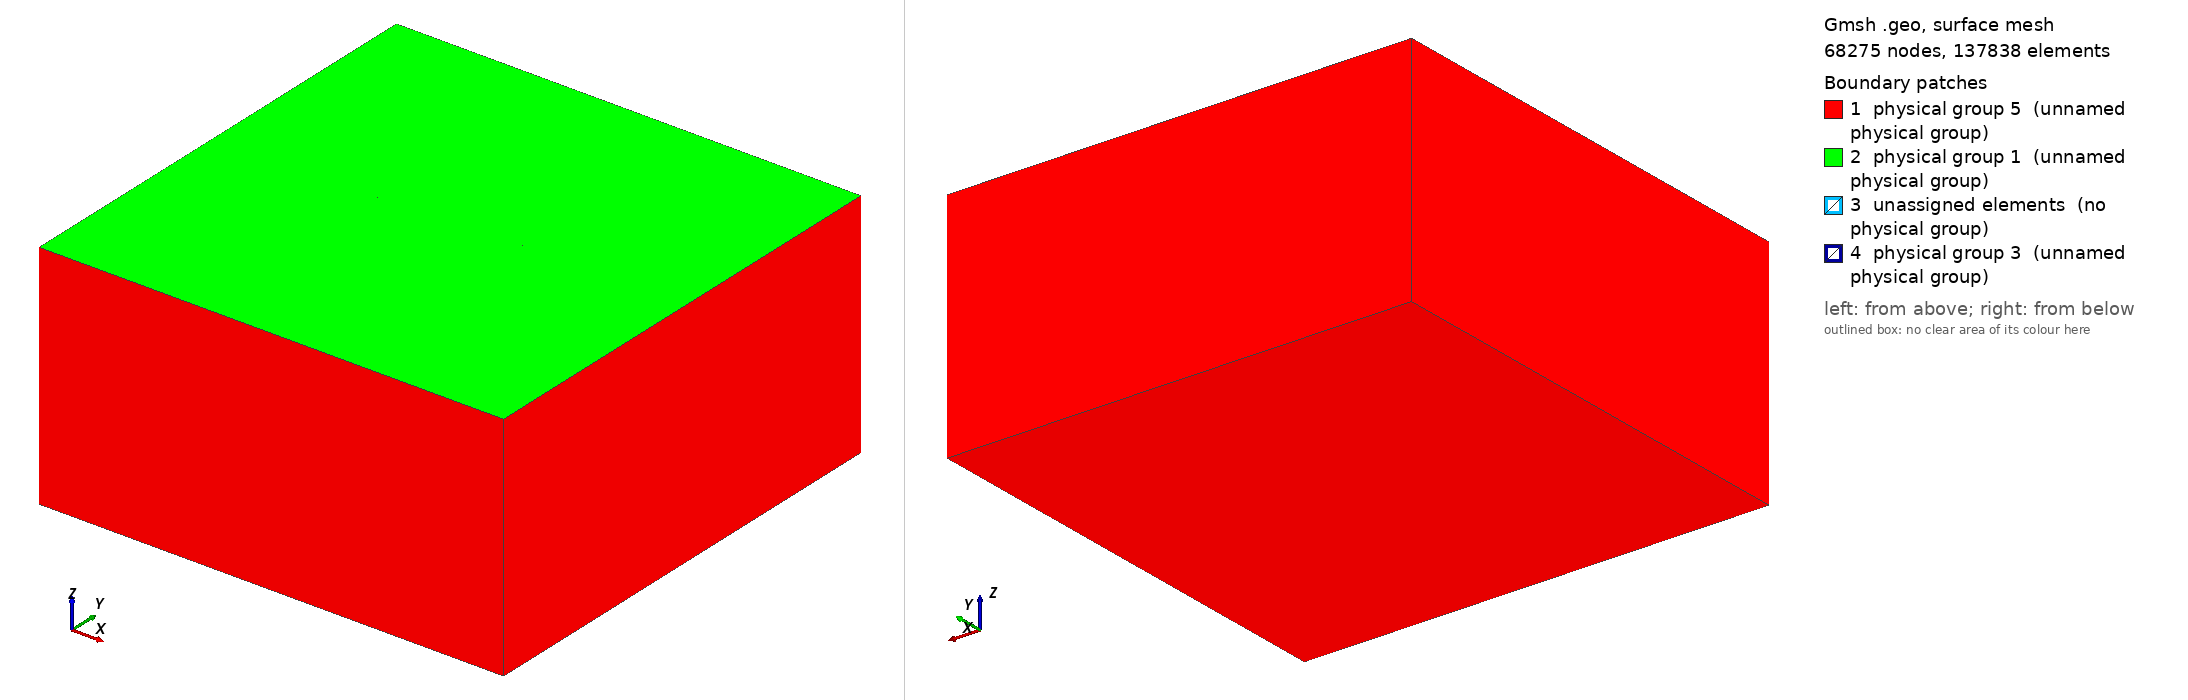

Gmsh geometry script, surface-meshed: 68275 nodes, 137838 surface elements. Boundary patches (legend numbers): 1 physical group 5 (unnamed physical group), 2 physical group 1 (unnamed physical group), 3 unassigned elements (no physical group), 4 physical group 3 (unnamed physical group). Left view from above one corner, right view from below the opposite corner. Legend entries are the model's physical surfaces; 'unassigned elements' are surfaces in no physical group. The drawing asked Gmsh for element sizes between 1% and 20% of the model's largest extent; the script's own settings can give other sizes.

=== tpv102_200m_hybrid_xsym.geo (drawn) ===
// SCEC TPV102 hybrid mesh, STRIKE-SYMMETRIC variant
// =============================================================================
//
// Variant of tpv102_200m_hybrid.geo that fixes the on-fault DIP-SLIP DRIFT.
//
// Root cause (debug_document/dip_drift_local_reproduction_2026-06-06.md):
//   The dip drift is ANTI-symmetric in along-strike x; every solver operator is
//   proven exactly x->-x equivariant (compiled probes), so the ONLY strike (x)
//   asymmetry is the MESH.  tpv102_200m_hybrid.geo is symmetric across the FAULT
//   PLANE (the +/-y prism strips are mirror partners — this tamed the sigma_n
//   leak) but its fault triangulation (Frontal-Delaunay) is STRIKE-asymmetric:
//   only 1.78% of fault nodes have an exact -x mirror partner.  An x-asymmetric
//   fault mesh seeds an x-antisymmetric spurious [[v_z]] that the (clean) friction
//   rectifies into secular dip slip.
//
// Fix: make the fault-plane triangulation MIRROR-SYMMETRIC under x->-x about the
// hypocenter (x=0), while KEEPING the y-mirror prism-strip extrusion that fixes
// sigma_n.  This is the strike analogue of the Pelties 2012 y-mirror strip.
//
// Construction (vs the parent .geo, which used ONE Frontal-Delaunay fault Rectangle):
//   1. Split the fault rectangle at x=0 into a RIGHT half (x in [0,FHL]) and a
//      LEFT half (x in [-FHL,0]) sharing the x=0 edge.  Each half is an 18x18 km
//      SQUARE, so a uniform transfinite (structured) grid is natural.
//   2. Make each half a TRANSFINITE surface with MIRRORED diagonals:
//      right half "Right" diagonals, left half "Left" diagonals.  Under x->-x a
//      "Right" (/) diagonal maps to a "Left" (\) diagonal, so the two halves are
//      EXACT strike mirrors — node positions AND triangle connectivity.
//   3. Extrude BOTH halves +/- h_strip in y -> structured y-mirror prism stacks
//      (same Layers{N_strip_y} as the parent; +y/-y stay exact partners).  The
//      extrusion carries the strike symmetry into the near-fault strip.
//   4. BooleanFragments the outer half-space with the four strip volumes.
//   5. RE-ASSERT the transfinite constraint on the POST-boolean fault surfaces.
//      (BooleanFragments drops the transfinite attribute set on the pre-boolean
//      source surfaces; without this re-assertion the 3D mesher re-triangulates
//      the fault and the strike symmetry drops to ~28%.  With it: 100%.)
//
// Verified at coarse resolution (gmsh 4.15, MFEM load): manifold, MFEM-loadable,
// Physical groups {1,3,5}/Volume 1 intact, fault footprint x in [-18,18] km,
// fault triangle x-mirror = 100.00% (was 1.78%), strip y-mirror = 100.00%.
// No $Periodic section is written (the parent's reader is a brittle v2.2 parser).
// Solver code is UNCHANGED — this is a drop-in mesh control.
//
// Geometry (SCEC TPV102, half-space):
//   Fault plane: y = 0, vertical strike-slip, x in [-18,18] km, z in [-18,0] km
//   Free surface: z = 0 ;  Half-space z < 0 ;  Hypocenter (x,z) = (0, -7.5 km)
//
// Physical groups (must match TPV102 driver defaults):
//   Physical Surface 1 = z=0 free surface
//   Physical Surface 3 = fault (y=0 over the 36 x 18 km sliding area; two halves)
//   Physical Surface 5 = absorbing outer boundaries (4 sides + bottom)
//   Physical Volume  1 = bulk
//
// Build (large at 200 m; pre-generate on a login node like the parent):
//   gmsh -3 tpv102_200m_hybrid_xsym.geo -o tpv102_200m_hybrid_xsym.msh -format msh22
//
// =============================================================================

SetFactory("OpenCASCADE");

// ---- Parameters --------------------------------------------------------------
lc       = 5e3;
lc_fault = 200;

VW_half_length    = 15e3;
VW_depth          = 15e3;
Transition_width  = 3e3;
Fault_half_length = VW_half_length + Transition_width;     // 18 km
Fault_width       = VW_depth + Transition_width;           // 18 km

// Strip thickness in y; 5 layers per side at 200 m each (= lc_fault).
h_strip   = 1e3;
N_strip_y = 5;

// Transfinite fault resolution: cells per square fault half-edge.
// Both halves are Fault_half_length x Fault_width = 18 x 18 km squares, and
// lc_fault must divide Fault_width (18000 / 200 = 90 -> 200 m fault cells).
N_fault   = Fault_width / lc_fault;

// Outer domain (full half-space)
Xmax = 60e3;  Xmin = -Xmax;
Ymax = 60e3;  Ymin = -Ymax;
Zmin = -60e3;

// ---- Outer box (full domain) -------------------------------------------------
Box(1) = {Xmin, Ymin, Zmin,
          Xmax - Xmin, Ymax - Ymin, -Zmin};

// ---- Fault rectangle at y=0, SPLIT at x=0 into right/left halves -------------
// OCC Rectangle defaults to the xy-plane; build each half spanning y in [-FW,0],
// then rotate +90 deg about x: R_x(+pi/2): (x, y, 0) -> (x, 0, +y).
// Result: Surface{101}=RIGHT half (x in [0,FHL], z in [-FW,0]),
//         Surface{102}=LEFT  half (x in [-FHL,0], z in [-FW,0]); shared x=0 edge.
Rectangle(101) = { 0,                 -Fault_width, 0, Fault_half_length, Fault_width};
Rectangle(102) = {-Fault_half_length, -Fault_width, 0, Fault_half_length, Fault_width};
Rotate { {1, 0, 0}, {0, 0, 0}, Pi/2 } { Surface{101}; Surface{102}; }

// ---- Structured fault halves with MIRRORED diagonals (strike symmetry) -------
// Uniform N_fault cells per side; right "Right" (/) reflects to left "Left" (\).
Transfinite Curve { Boundary{ Surface{101}; } } = N_fault + 1;
Transfinite Curve { Boundary{ Surface{102}; } } = N_fault + 1;
Transfinite Surface { 101 } Right;
Transfinite Surface { 102 } Left;

// ---- Extrude each half into +/- y prism stacks (y-mirror, structured) --------
// Layers{N} -> geometry-level structured extrusion (5 layers in y, 200 m each).
// No Recombine -> triangles map to 3-tet-per-prism layers.  Each half is
// extruded +y and -y from the SAME source half -> +y/-y are exact y-mirrors,
// and the strike-symmetric source makes them strike-symmetric too.
rp[] = Extrude { 0,  h_strip, 0 } { Surface{101}; Layers{N_strip_y}; };  // right +y
rm[] = Extrude { 0, -h_strip, 0 } { Surface{101}; Layers{N_strip_y}; };  // right -y
lp[] = Extrude { 0,  h_strip, 0 } { Surface{102}; Layers{N_strip_y}; };  // left  +y
lm[] = Extrude { 0, -h_strip, 0 } { Surface{102}; Layers{N_strip_y}; };  // left  -y
// rp[1], rm[1], lp[1], lm[1] are the four structured strip volumes.

// ---- Boolean fragment: embed the four strips into the outer box --------------
v_all[] = BooleanFragments
   { Volume{1}; Delete; }
   { Volume{rp[1], rm[1], lp[1], lm[1]}; Delete; };

// ---- Identify surfaces by bounding box (OCC reassigns tags after Boolean) ----
eps = 1.0;     // bounding-box slack [m]

// Fault halves at y=0 (each entirely within its x-range -> the two stay separate).
fault_right() = Surface In BoundingBox{
    -eps,                  -eps, -Fault_width - eps,
     Fault_half_length+eps,  eps,  0 + eps };
fault_left()  = Surface In BoundingBox{
    -Fault_half_length-eps, -eps, -Fault_width - eps,
     eps,                    eps,  0 + eps };

// Free surface = top z=0 over the entire outer box
free_surfaces() = Surface In BoundingBox{
    Xmin - eps, Ymin - eps, -eps,
    Xmax + eps, Ymax + eps,  eps };

// Absorbing surfaces = 4 vertical sides + bottom
abs_xmin() = Surface In BoundingBox{ Xmin - eps, Ymin - eps, Zmin - eps,
                                     Xmin + eps, Ymax + eps, 0 + eps };
abs_xmax() = Surface In BoundingBox{ Xmax - eps, Ymin - eps, Zmin - eps,
                                     Xmax + eps, Ymax + eps, 0 + eps };
abs_ymin() = Surface In BoundingBox{ Xmin - eps, Ymin - eps, Zmin - eps,
                                     Xmax + eps, Ymin + eps, 0 + eps };
abs_ymax() = Surface In BoundingBox{ Xmin - eps, Ymax - eps, Zmin - eps,
                                     Xmax + eps, Ymax + eps, 0 + eps };
abs_zmin() = Surface In BoundingBox{ Xmin - eps, Ymin - eps, Zmin - eps,
                                     Xmax + eps, Ymax + eps, Zmin + eps };

// ---- Re-assert transfinite on the POST-boolean fault halves (critical) -------
// BooleanFragments drops the transfinite attribute from the pre-boolean source;
// re-assert it on the final fault surfaces so the strike symmetry is preserved
// (without this the 3D mesher re-triangulates the fault -> ~28% strike symmetry).
Transfinite Curve { Boundary{ Surface{fault_right()}; } } = N_fault + 1;
Transfinite Curve { Boundary{ Surface{fault_left()};  } } = N_fault + 1;
Transfinite Surface { fault_right() } Right;
Transfinite Surface { fault_left()  } Left;

// ---- Mesh size control (matches parent: graded by distance from the fault) ----
// Field 1: Distance from BOTH fault halves (controls the unstructured outer bulk).
Field[1] = Distance;
Field[1].SurfacesList = {fault_right(), fault_left()};

// Field 2: graded size (lc_fault near fault, quadratic+linear growth far away).
//   F2(d) = 0.05*d + (d/2500)^2 + lc_fault
Field[2] = MathEval;
Field[2].F = Sprintf("0.05*F1 + (F1/2.5e3)^2 + %g", lc_fault);

// Field 3: sharp threshold cap at 2*lc_fault from the fault.
Field[3] = Threshold;
Field[3].IField   = 1;
Field[3].LcMin    = lc_fault;
Field[3].LcMax    = lc;
Field[3].DistMin  = 2 * lc_fault;
Field[3].DistMax  = 2 * lc_fault + 0.001;

Field[5] = Min;
Field[5].FieldsList = {2, 3};
Background Field = 5;

// ---- Physical groups ---------------------------------------------------------
Physical Surface(1) = {free_surfaces()};
Physical Surface(3) = {fault_right(), fault_left()};
Physical Surface(5) = {abs_xmin(), abs_xmax(), abs_ymin(), abs_ymax(),
                       abs_zmin()};
Physical Volume (1) = {Volume{:}};

Mesh.MshFileVersion = 2.2;
Mesh.Algorithm  = 6;       // Frontal-Delaunay 2D (unstructured outer bulk)
Mesh.Algorithm3D = 1;      // Delaunay 3D (reliable for mixed structured/unstructured)
